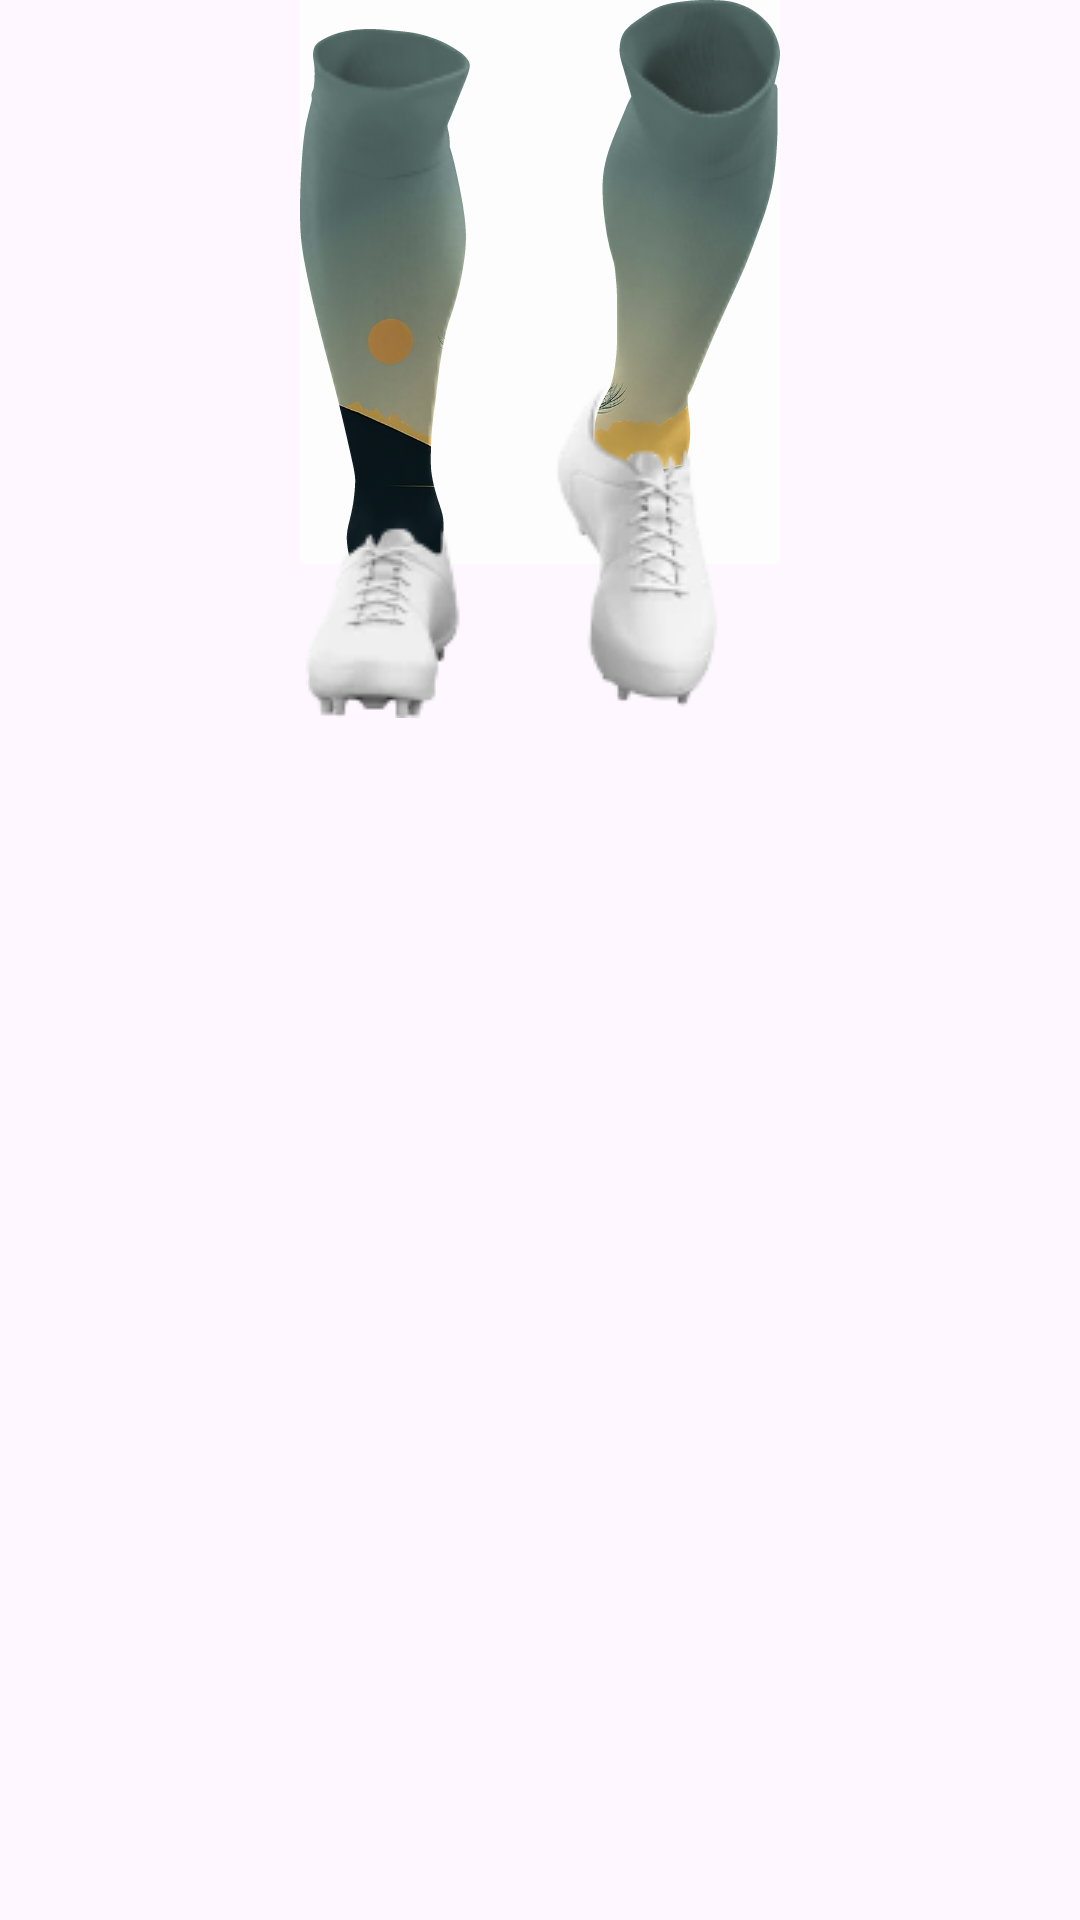

Write the Android layout XML for this screen, with the resource values it uses.
<!-- AndroidManifest.xml: application theme Theme.SimuladorDeRoupas -->
<!-- res/layout/meiao_futebol_masculino_aduto_modelo2.xml -->
<?xml version="1.0" encoding="utf-8"?>
<androidx.constraintlayout.widget.ConstraintLayout xmlns:android="http://schemas.android.com/apk/res/android"
    xmlns:app="http://schemas.android.com/apk/res-auto"
    xmlns:tools="http://schemas.android.com/tools"
    android:layout_width="match_parent"
    android:layout_height="wrap_content">

    <ImageView
        android:id="@+id/imageViewWallpapeMeiao"
        android:layout_width="0dp"
        android:layout_height="0dp"
        android:cropToPadding="true"
        android:scaleType="centerCrop"
        app:layout_constraintBottom_toBottomOf="@id/imageViewMoldeMeiao"
        app:layout_constraintEnd_toEndOf="@id/imageViewMoldeMeiao"
        app:layout_constraintStart_toStartOf="@id/imageViewMoldeMeiao"
        app:layout_constraintTop_toTopOf="@id/imageViewMoldeMeiao"
        app:srcCompat="@drawable/wall" />

    <ImageView
        android:id="@+id/imageViewTexturaMeiao"
        android:layout_width="wrap_content"
        android:layout_height="wrap_content"
        android:adjustViewBounds="true"
        android:cropToPadding="true"
        app:layout_constraintEnd_toEndOf="parent"
        app:layout_constraintStart_toStartOf="parent"
        app:layout_constraintTop_toTopOf="parent"
        app:srcCompat="@drawable/futebol_masculino_2_meiao_modelo2" />

    <ImageView
        android:id="@+id/imageViewMoldeMeiao"
        android:layout_width="wrap_content"
        android:layout_height="wrap_content"
        app:layout_constraintBottom_toBottomOf="@+id/imageViewTexturaMeiao"
        app:layout_constraintEnd_toEndOf="@+id/imageViewTexturaMeiao"
        app:layout_constraintStart_toStartOf="@+id/imageViewTexturaMeiao"
        app:layout_constraintTop_toTopOf="@+id/imageViewTexturaMeiao"
        app:srcCompat="@drawable/meiao_masculino_futebol_modelo2" />

    <ImageView
        android:id="@+id/imageViewChuteira"
        android:layout_width="wrap_content"
        android:layout_height="wrap_content"
        android:layout_marginTop="-60dp"
        android:visibility="visible"
        app:layout_constraintEnd_toEndOf="@+id/imageViewWallpapeMeiao"
        app:layout_constraintStart_toStartOf="@+id/imageViewWallpapeMeiao"
        app:layout_constraintTop_toBottomOf="@+id/imageViewWallpapeMeiao"
        app:srcCompat="@drawable/futebol_masculino_2_detalhe_chuteira_modelo2" />

</androidx.constraintlayout.widget.ConstraintLayout>
<!-- resources referenced by this layout -->
<resources>
  <!-- drawable futebol_masculino_2_detalhe_chuteira_modelo2: webp bitmap (drawable, 11778 bytes) -->
  <!-- drawable futebol_masculino_2_meiao_modelo2: png bitmap (drawable, 18641 bytes) -->
  <!-- drawable meiao_masculino_futebol_modelo2: vector/xml drawable (drawable, 10240 chars, omitted) -->
  <!-- drawable wall: jpg bitmap (drawable, 44551 bytes) -->
  <style name="Theme.SimuladorDeRoupas" parent="Base.Theme.SimuladorDeRoupas" />
  <style name="Base.Theme.SimuladorDeRoupas" parent="Theme.Material3.DayNight.NoActionBar">
          
          
      </style>
</resources>
